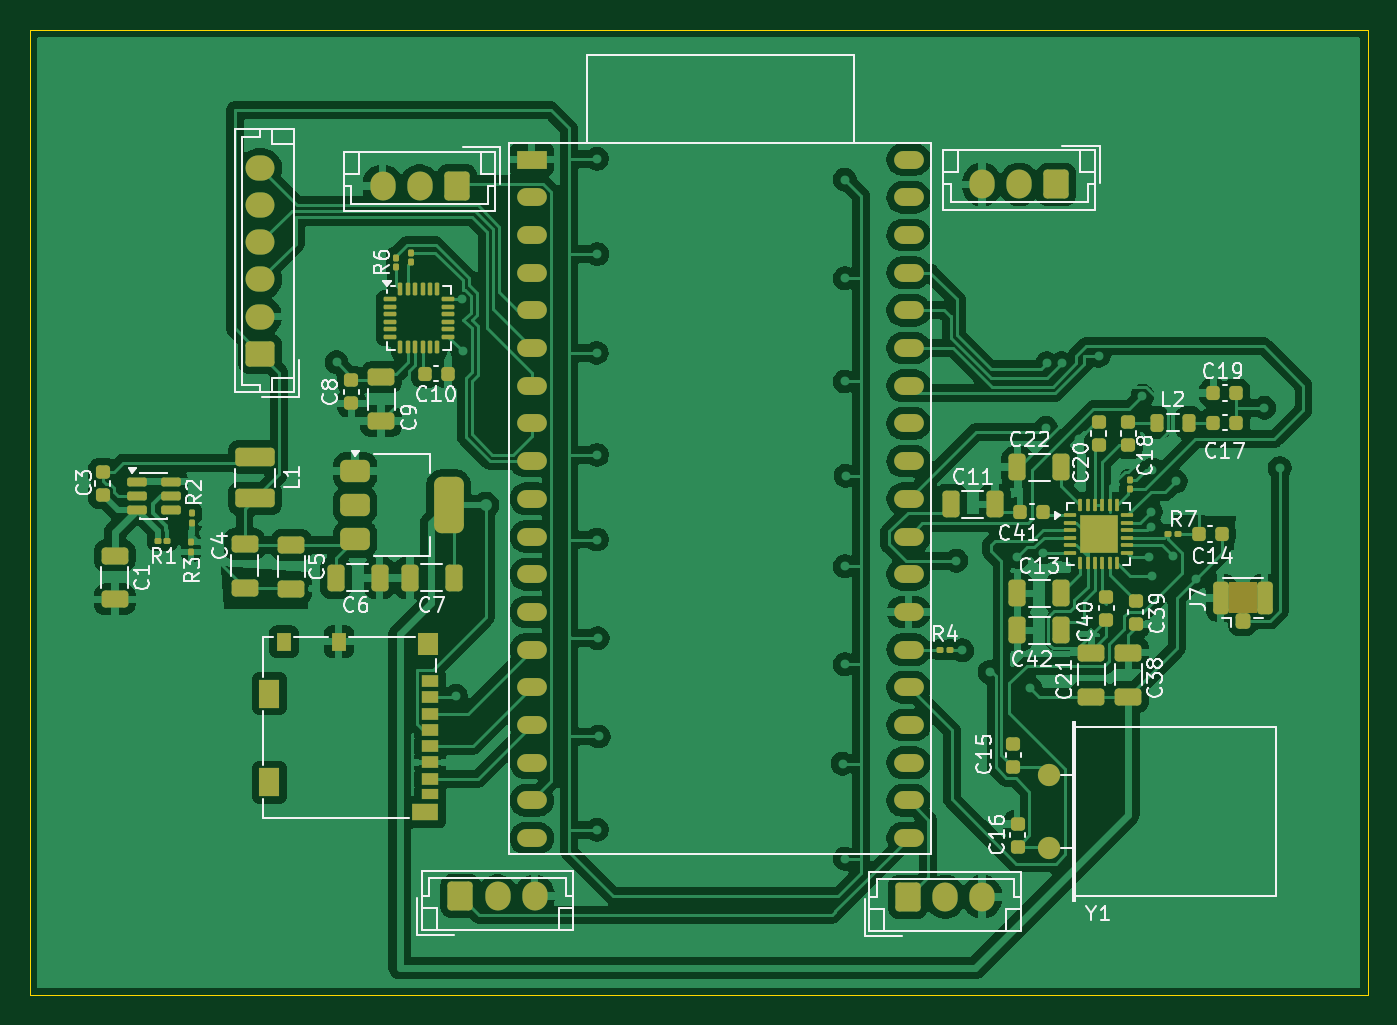
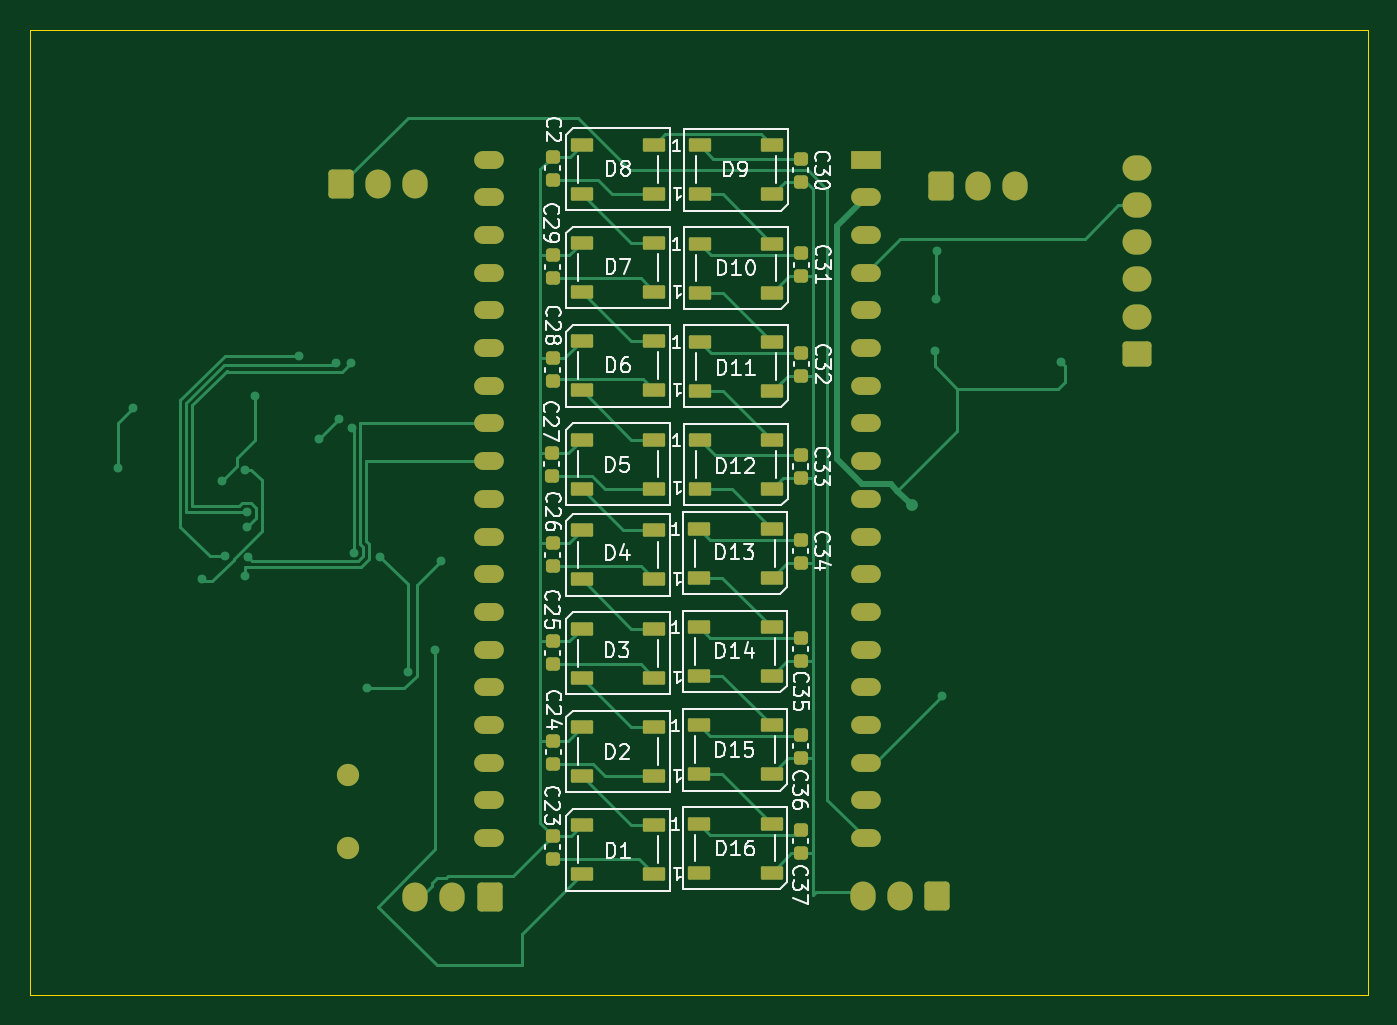
Circuit board: 9 layer files. Board 90.1 x 65.1 mm.
- bottom_copper: ESP Drone-B_Cu.gbr (27654 bytes)
- bottom_mask: ESP Drone-B_Mask.gbr (6591 bytes)
- paste: ESP Drone-B_Paste.gbr (4490 bytes)
- bottom_silk: ESP Drone-B_Silkscreen.gbr (65218 bytes)
- outline: ESP Drone-Edge_Cuts.gbr (646 bytes)
- top_copper: ESP Drone-F_Cu.gbr (236477 bytes)
- top_mask: ESP Drone-F_Mask.gbr (10551 bytes)
- paste: ESP Drone-F_Paste.gbr (8450 bytes)
- top_silk: ESP Drone-F_Silkscreen.gbr (60963 bytes)

=== bottom_copper: ESP Drone-B_Cu.gbr (27654 bytes, source omitted) ===
=== bottom_mask: ESP Drone-B_Mask.gbr (6591 bytes, source omitted) ===
=== paste: ESP Drone-B_Paste.gbr ===
%TF.GenerationSoftware,KiCad,Pcbnew,9.0.7-9.0.7~ubuntu24.04.1*%
%TF.CreationDate,2026-02-07T12:52:25+01:00*%
%TF.ProjectId,ESP Drone,45535020-4472-46f6-9e65-2e6b69636164,rev?*%
%TF.SameCoordinates,Original*%
%TF.FileFunction,Paste,Bot*%
%TF.FilePolarity,Positive*%
%FSLAX46Y46*%
G04 Gerber Fmt 4.6, Leading zero omitted, Abs format (unit mm)*
G04 Created by KiCad (PCBNEW 9.0.7-9.0.7~ubuntu24.04.1) date 2026-02-07 12:52:25*
%MOMM*%
%LPD*%
G01*
G04 APERTURE LIST*
G04 Aperture macros list*
%AMRoundRect*
0 Rectangle with rounded corners*
0 $1 Rounding radius*
0 $2 $3 $4 $5 $6 $7 $8 $9 X,Y pos of 4 corners*
0 Add a 4 corners polygon primitive as box body*
4,1,4,$2,$3,$4,$5,$6,$7,$8,$9,$2,$3,0*
0 Add four circle primitives for the rounded corners*
1,1,$1+$1,$2,$3*
1,1,$1+$1,$4,$5*
1,1,$1+$1,$6,$7*
1,1,$1+$1,$8,$9*
0 Add four rect primitives between the rounded corners*
20,1,$1+$1,$2,$3,$4,$5,0*
20,1,$1+$1,$4,$5,$6,$7,0*
20,1,$1+$1,$6,$7,$8,$9,0*
20,1,$1+$1,$8,$9,$2,$3,0*%
G04 Aperture macros list end*
%ADD10RoundRect,0.090000X0.660000X0.360000X-0.660000X0.360000X-0.660000X-0.360000X0.660000X-0.360000X0*%
%ADD11RoundRect,0.090000X-0.660000X-0.360000X0.660000X-0.360000X0.660000X0.360000X-0.660000X0.360000X0*%
%ADD12RoundRect,0.225000X-0.250000X0.225000X-0.250000X-0.225000X0.250000X-0.225000X0.250000X0.225000X0*%
%ADD13RoundRect,0.225000X0.250000X-0.225000X0.250000X0.225000X-0.250000X0.225000X-0.250000X-0.225000X0*%
G04 APERTURE END LIST*
D10*
%TO.C,D9*%
X137450000Y-57416509D03*
X137450000Y-60716509D03*
X142350000Y-60716509D03*
X142350000Y-57416509D03*
%TD*%
%TO.C,D12*%
X137450000Y-77276509D03*
X137450000Y-80576509D03*
X142350000Y-80576509D03*
X142350000Y-77276509D03*
%TD*%
%TO.C,D11*%
X137450000Y-70656509D03*
X137450000Y-73956509D03*
X142350000Y-73956509D03*
X142350000Y-70656509D03*
%TD*%
%TO.C,D10*%
X137450000Y-64036509D03*
X137450000Y-67336509D03*
X142350000Y-67336509D03*
X142350000Y-64036509D03*
%TD*%
%TO.C,D13*%
X137500000Y-83256509D03*
X137500000Y-86556509D03*
X142400000Y-86556509D03*
X142400000Y-83256509D03*
%TD*%
%TO.C,D16*%
X137500000Y-103116509D03*
X137500000Y-106416509D03*
X142400000Y-106416509D03*
X142400000Y-103116509D03*
%TD*%
%TO.C,D14*%
X137500000Y-89876509D03*
X137500000Y-93176509D03*
X142400000Y-93176509D03*
X142400000Y-89876509D03*
%TD*%
%TO.C,D15*%
X137500000Y-96496509D03*
X137500000Y-99796509D03*
X142400000Y-99796509D03*
X142400000Y-96496509D03*
%TD*%
D11*
%TO.C,D4*%
X145400000Y-86666509D03*
X145400000Y-83366509D03*
X150300000Y-83366509D03*
X150300000Y-86666509D03*
%TD*%
%TO.C,D3*%
X145400000Y-93286509D03*
X145400000Y-89986509D03*
X150300000Y-89986509D03*
X150300000Y-93286509D03*
%TD*%
%TO.C,D2*%
X145400000Y-99906509D03*
X145400000Y-96606509D03*
X150300000Y-96606509D03*
X150300000Y-99906509D03*
%TD*%
%TO.C,D1*%
X145400000Y-106526509D03*
X145400000Y-103226509D03*
X150300000Y-103226509D03*
X150300000Y-106526509D03*
%TD*%
%TO.C,D7*%
X145400000Y-67306509D03*
X145400000Y-64006509D03*
X150300000Y-64006509D03*
X150300000Y-67306509D03*
%TD*%
%TO.C,D8*%
X145400000Y-60686509D03*
X145400000Y-57386509D03*
X150300000Y-57386509D03*
X150300000Y-60686509D03*
%TD*%
%TO.C,D6*%
X145400000Y-73926509D03*
X145400000Y-70626509D03*
X150300000Y-70626509D03*
X150300000Y-73926509D03*
%TD*%
%TO.C,D5*%
X145400000Y-80546509D03*
X145400000Y-77246509D03*
X150300000Y-77246509D03*
X150300000Y-80546509D03*
%TD*%
D12*
%TO.C,C36*%
X135550000Y-98681509D03*
X135550000Y-97131509D03*
%TD*%
D13*
%TO.C,C2*%
X152250000Y-58181509D03*
X152250000Y-59731509D03*
%TD*%
D12*
%TO.C,C34*%
X135550000Y-85531509D03*
X135550000Y-83981509D03*
%TD*%
D13*
%TO.C,C24*%
X152200000Y-97531509D03*
X152200000Y-99081509D03*
%TD*%
%TO.C,C25*%
X152250000Y-90831509D03*
X152250000Y-92381509D03*
%TD*%
D12*
%TO.C,C32*%
X135500000Y-72931509D03*
X135500000Y-71381509D03*
%TD*%
D13*
%TO.C,C23*%
X152250000Y-103931509D03*
X152250000Y-105481509D03*
%TD*%
D12*
%TO.C,C30*%
X135550000Y-59881509D03*
X135550000Y-58331509D03*
%TD*%
D13*
%TO.C,C26*%
X152250000Y-84231509D03*
X152250000Y-85781509D03*
%TD*%
%TO.C,C27*%
X152300000Y-78131509D03*
X152300000Y-79681509D03*
%TD*%
%TO.C,C28*%
X152250000Y-71781509D03*
X152250000Y-73331509D03*
%TD*%
%TO.C,C29*%
X152250000Y-64831509D03*
X152250000Y-66381509D03*
%TD*%
D12*
%TO.C,C33*%
X135550000Y-79831509D03*
X135550000Y-78281509D03*
%TD*%
%TO.C,C35*%
X135550000Y-92131509D03*
X135550000Y-90581509D03*
%TD*%
%TO.C,C37*%
X135550000Y-105081509D03*
X135550000Y-103531509D03*
%TD*%
%TO.C,C31*%
X135500000Y-66231509D03*
X135500000Y-64681509D03*
%TD*%
M02*

=== bottom_silk: ESP Drone-B_Silkscreen.gbr (65218 bytes, source omitted) ===
=== outline: ESP Drone-Edge_Cuts.gbr ===
%TF.GenerationSoftware,KiCad,Pcbnew,9.0.7-9.0.7~ubuntu24.04.1*%
%TF.CreationDate,2026-02-07T12:52:25+01:00*%
%TF.ProjectId,ESP Drone,45535020-4472-46f6-9e65-2e6b69636164,rev?*%
%TF.SameCoordinates,Original*%
%TF.FileFunction,Profile,NP*%
%FSLAX46Y46*%
G04 Gerber Fmt 4.6, Leading zero omitted, Abs format (unit mm)*
G04 Created by KiCad (PCBNEW 9.0.7-9.0.7~ubuntu24.04.1) date 2026-02-07 12:52:25*
%MOMM*%
%LPD*%
G01*
G04 APERTURE LIST*
%TA.AperFunction,Profile*%
%ADD10C,0.050000*%
%TD*%
G04 APERTURE END LIST*
D10*
X97325000Y-49631509D02*
X187475000Y-49631509D01*
X187475000Y-114681509D01*
X97325000Y-114681509D01*
X97325000Y-49631509D01*
M02*

=== top_copper: ESP Drone-F_Cu.gbr (236477 bytes, source omitted) ===
=== top_mask: ESP Drone-F_Mask.gbr (10551 bytes, source omitted) ===
=== paste: ESP Drone-F_Paste.gbr (8450 bytes, source omitted) ===
=== top_silk: ESP Drone-F_Silkscreen.gbr (60963 bytes, source omitted) ===
